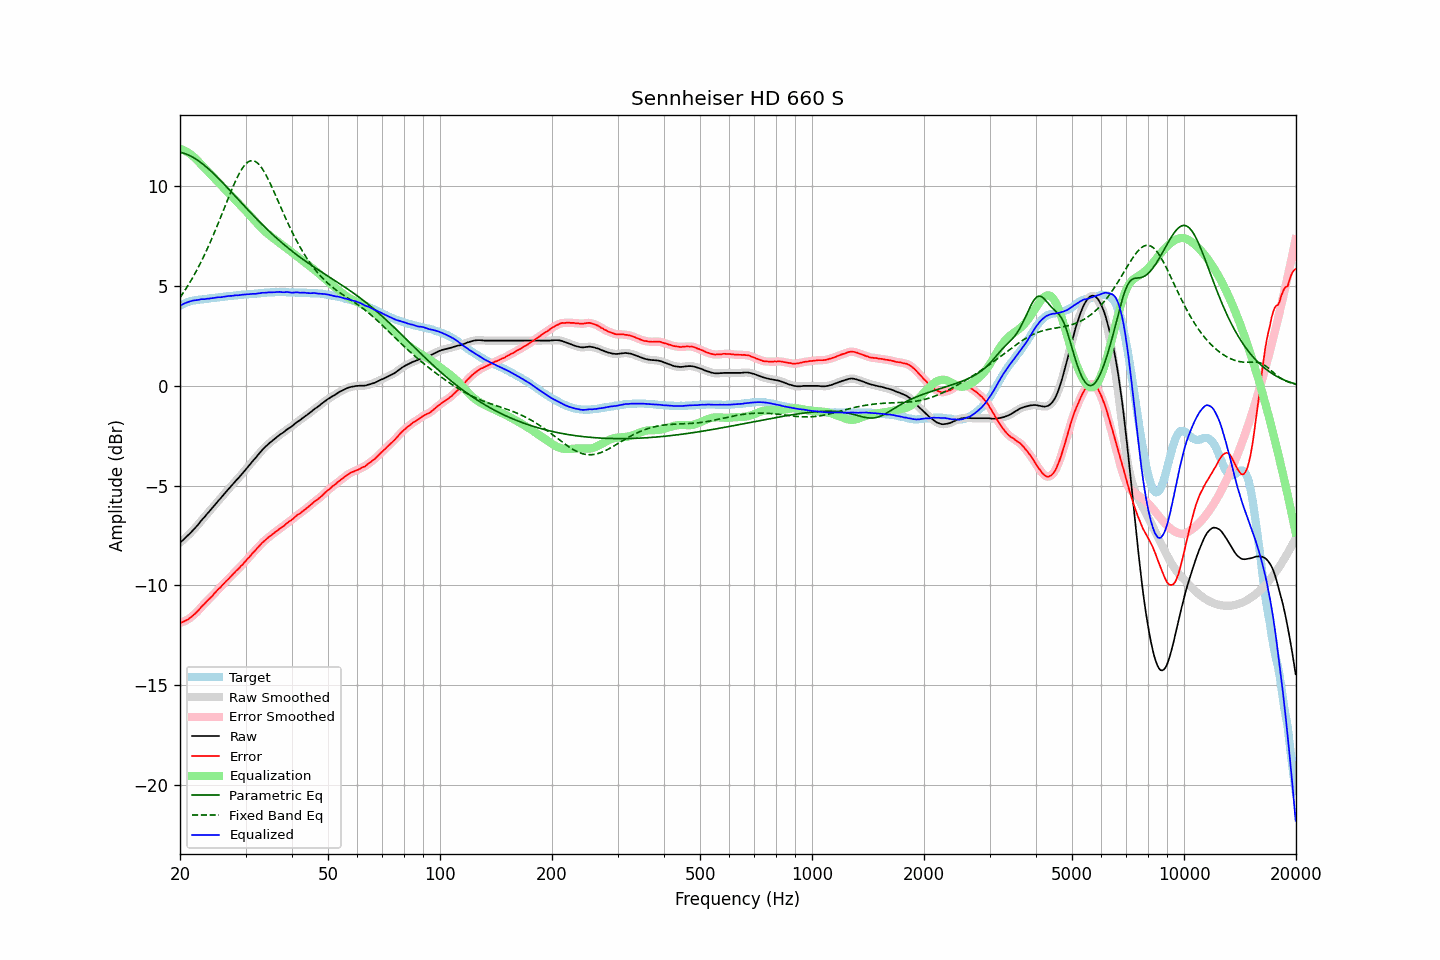

The data file committed next to this chart (first rows):
frequency, raw, error, smoothed, error_smoothed, equalization, parametric_eq, fixed_band_eq, equalized_raw, equalized_smoothed, target
20.00, -7.86, -11.88, -7.86, -11.88, 11.88, 11.70, 4.43, 4.02, 4.02, 4.02
20.20, -7.79, -11.85, -7.79, -11.85, 11.85, 11.69, 4.54, 4.06, 4.06, 4.06
20.40, -7.72, -11.82, -7.72, -11.82, 11.82, 11.67, 4.66, 4.10, 4.10, 4.10
20.61, -7.64, -11.77, -7.64, -11.78, 11.78, 11.64, 4.78, 4.14, 4.14, 4.13
20.81, -7.57, -11.74, -7.57, -11.74, 11.74, 11.61, 4.91, 4.17, 4.17, 4.17
21.02, -7.49, -11.70, -7.49, -11.70, 11.69, 11.58, 5.03, 4.20, 4.20, 4.21
21.23, -7.41, -11.64, -7.41, -11.64, 11.64, 11.54, 5.17, 4.23, 4.23, 4.23
21.44, -7.33, -11.58, -7.33, -11.58, 11.58, 11.50, 5.30, 4.25, 4.25, 4.25
21.66, -7.24, -11.51, -7.24, -11.51, 11.51, 11.46, 5.44, 4.27, 4.27, 4.27
21.87, -7.16, -11.44, -7.16, -11.44, 11.44, 11.41, 5.58, 4.28, 4.28, 4.28
22.09, -7.07, -11.37, -7.07, -11.37, 11.36, 11.36, 5.73, 4.30, 4.29, 4.30
22.31, -6.98, -11.29, -6.98, -11.29, 11.28, 11.31, 5.88, 4.30, 4.31, 4.31
22.54, -6.88, -11.20, -6.88, -11.20, 11.20, 11.25, 6.04, 4.32, 4.32, 4.32
22.76, -6.77, -11.10, -6.78, -11.11, 11.11, 11.19, 6.20, 4.34, 4.33, 4.33
22.99, -6.68, -11.01, -6.68, -11.02, 11.03, 11.13, 6.36, 4.35, 4.34, 4.33
23.22, -6.60, -10.94, -6.59, -10.93, 10.94, 11.06, 6.53, 4.34, 4.35, 4.34
23.45, -6.50, -10.85, -6.50, -10.85, 10.86, 11.00, 6.70, 4.36, 4.36, 4.35
23.69, -6.40, -10.76, -6.41, -10.77, 10.77, 10.93, 6.87, 4.37, 4.36, 4.36
23.92, -6.32, -10.69, -6.31, -10.69, 10.69, 10.86, 7.05, 4.37, 4.38, 4.37
24.16, -6.22, -10.61, -6.22, -10.61, 10.61, 10.78, 7.23, 4.39, 4.38, 4.39
24.40, -6.13, -10.54, -6.13, -10.53, 10.52, 10.71, 7.42, 4.39, 4.39, 4.41
24.65, -6.03, -10.43, -6.03, -10.44, 10.44, 10.63, 7.61, 4.41, 4.41, 4.40
24.89, -5.94, -10.35, -5.93, -10.35, 10.35, 10.55, 7.80, 4.42, 4.42, 4.41
25.14, -5.84, -10.26, -5.84, -10.26, 10.27, 10.47, 7.99, 4.43, 4.43, 4.42
25.39, -5.74, -10.17, -5.75, -10.18, 10.18, 10.39, 8.19, 4.44, 4.44, 4.43
25.65, -5.66, -10.11, -5.65, -10.10, 10.10, 10.31, 8.39, 4.44, 4.44, 4.45
25.91, -5.56, -10.01, -5.56, -10.02, 10.01, 10.23, 8.59, 4.45, 4.45, 4.45
26.16, -5.47, -9.93, -5.47, -9.93, 9.93, 10.14, 8.80, 4.46, 4.46, 4.46
26.43, -5.37, -9.84, -5.37, -9.85, 9.85, 10.06, 9.00, 4.48, 4.48, 4.47
26.69, -5.28, -9.76, -5.28, -9.77, 9.77, 9.97, 9.20, 4.49, 4.49, 4.48
26.96, -5.19, -9.69, -5.19, -9.69, 9.68, 9.89, 9.40, 4.49, 4.50, 4.50
27.23, -5.09, -9.60, -5.10, -9.61, 9.60, 9.80, 9.60, 4.51, 4.50, 4.51
27.50, -5.01, -9.52, -5.01, -9.52, 9.52, 9.71, 9.80, 4.51, 4.51, 4.51
27.77, -4.92, -9.43, -4.91, -9.43, 9.44, 9.62, 9.99, 4.52, 4.52, 4.51
28.05, -4.82, -9.35, -4.82, -9.35, 9.35, 9.54, 10.17, 4.54, 4.53, 4.53
28.33, -4.73, -9.26, -4.73, -9.27, 9.27, 9.45, 10.34, 4.54, 4.54, 4.53
28.62, -4.65, -9.19, -4.65, -9.19, 9.19, 9.36, 10.51, 4.54, 4.54, 4.54
28.90, -4.56, -9.11, -4.56, -9.11, 9.11, 9.28, 10.66, 4.55, 4.55, 4.55
29.19, -4.46, -9.01, -4.47, -9.03, 9.02, 9.19, 10.80, 4.56, 4.56, 4.55
29.48, -4.37, -8.95, -4.37, -8.94, 8.94, 9.10, 10.93, 4.57, 4.57, 4.58
29.78, -4.28, -8.85, -4.28, -8.85, 8.85, 9.02, 11.04, 4.57, 4.58, 4.57
30.08, -4.18, -8.76, -4.18, -8.77, 8.76, 8.93, 11.13, 4.58, 4.58, 4.58
30.38, -4.08, -8.66, -4.09, -8.67, 8.67, 8.84, 11.20, 4.59, 4.59, 4.58
30.68, -3.99, -8.59, -3.99, -8.58, 8.58, 8.76, 11.25, 4.59, 4.60, 4.60
30.99, -3.89, -8.49, -3.89, -8.49, 8.49, 8.67, 11.28, 4.60, 4.60, 4.60
31.30, -3.79, -8.39, -3.80, -8.40, 8.40, 8.59, 11.29, 4.61, 4.61, 4.60
31.61, -3.70, -8.31, -3.70, -8.31, 8.31, 8.50, 11.27, 4.61, 4.61, 4.61
31.93, -3.61, -8.23, -3.61, -8.23, 8.22, 8.42, 11.24, 4.61, 4.62, 4.62
32.24, -3.51, -8.13, -3.51, -8.14, 8.13, 8.34, 11.18, 4.63, 4.62, 4.62
32.57, -3.41, -8.05, -3.41, -8.05, 8.05, 8.26, 11.11, 4.64, 4.64, 4.64
32.89, -3.32, -7.96, -3.32, -7.96, 7.96, 8.18, 11.01, 4.65, 4.65, 4.64
33.22, -3.22, -7.87, -3.22, -7.88, 7.88, 8.10, 10.90, 4.66, 4.66, 4.65
33.55, -3.14, -7.80, -3.14, -7.80, 7.81, 8.02, 10.78, 4.67, 4.67, 4.66
33.89, -3.06, -7.73, -3.06, -7.73, 7.73, 7.94, 10.64, 4.67, 4.67, 4.67
34.23, -2.99, -7.66, -2.99, -7.66, 7.66, 7.86, 10.49, 4.67, 4.68, 4.67
34.57, -2.91, -7.59, -2.91, -7.59, 7.59, 7.78, 10.33, 4.68, 4.68, 4.68
34.92, -2.84, -7.52, -2.84, -7.53, 7.53, 7.71, 10.16, 4.69, 4.68, 4.68
35.27, -2.78, -7.47, -2.78, -7.47, 7.46, 7.63, 9.99, 4.68, 4.69, 4.69
35.62, -2.71, -7.40, -2.71, -7.41, 7.40, 7.56, 9.81, 4.69, 4.69, 4.69
35.97, -2.65, -7.34, -2.65, -7.34, 7.34, 7.48, 9.63, 4.69, 4.69, 4.69
... 635 more rows
